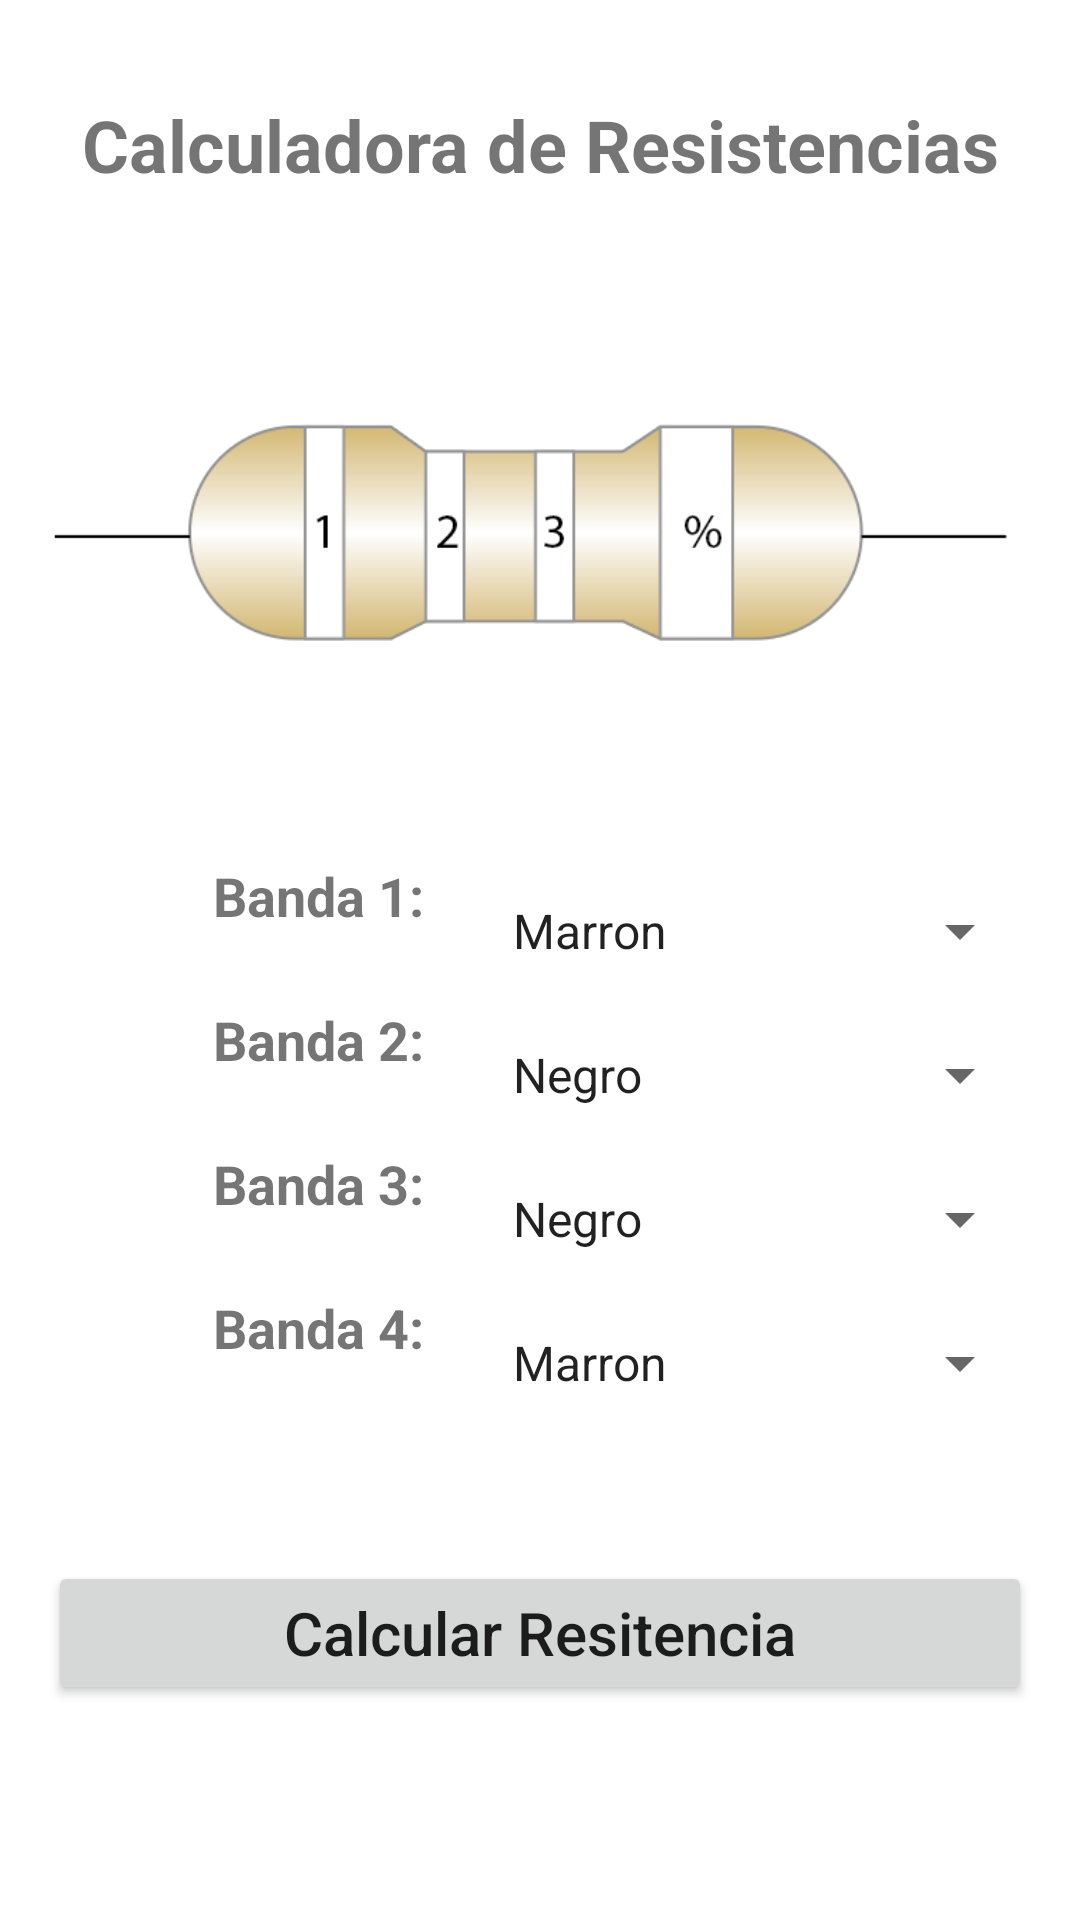

Write the Android layout XML for this screen, with the resource values it uses.
<!-- AndroidManifest.xml: application theme Theme.Resistencia -->
<!-- res/layout/activity_main.xml -->
<?xml version="1.0" encoding="utf-8"?>
<androidx.constraintlayout.widget.ConstraintLayout xmlns:android="http://schemas.android.com/apk/res/android"
    xmlns:app="http://schemas.android.com/apk/res-auto"
    xmlns:tools="http://schemas.android.com/tools"
    android:layout_width="match_parent"
    android:layout_height="match_parent"
    tools:context=".MainActivity">

    <TextView
        android:id="@+id/Titulo"
        android:layout_width="wrap_content"
        android:layout_height="wrap_content"
        android:layout_marginTop="32dp"
        android:text="@string/Nombre"
        android:textColor="@color/md_light_blue_900"
        android:textSize="24sp"
        android:textStyle="bold"
        app:layout_constraintBottom_toBottomOf="parent"
        app:layout_constraintLeft_toLeftOf="parent"
        app:layout_constraintRight_toRightOf="parent"
        app:layout_constraintTop_toTopOf="parent"
        app:layout_constraintVertical_bias="0.0" />


    <ImageView
        android:id="@+id/imageView"
        android:layout_width="wrap_content"
        android:layout_height="wrap_content"
        android:layout_marginTop="16dp"
        app:layout_constraintEnd_toEndOf="parent"
        app:layout_constraintStart_toStartOf="parent"
        app:layout_constraintTop_toBottomOf="@+id/Titulo"
        app:srcCompat="@drawable/resistencia"
        tools:ignore="ImageContrastCheck" />

    <LinearLayout
        android:id="@+id/linearLayout2"
        android:layout_width="180dp"
        android:layout_height="202dp"
        android:layout_marginStart="16dp"
        android:layout_marginTop="8dp"
        android:orientation="vertical"
        app:layout_constraintBottom_toBottomOf="parent"
        app:layout_constraintStart_toStartOf="parent"
        app:layout_constraintTop_toBottomOf="@+id/imageView"
        app:layout_constraintVertical_bias="0.0">

        <TextView
            android:id="@+id/Banda1_textview"
            android:layout_width="match_parent"
            android:layout_height="wrap_content"
            android:minHeight="48dp"
            android:text="@string/Banda1"
            android:textAlignment="center"
            android:textSize="18sp"
            android:textStyle="bold" />

        <TextView
            android:id="@+id/Banda2_textview"
            android:layout_width="match_parent"
            android:layout_height="wrap_content"
            android:minHeight="48dp"
            android:text="@string/Banda2"
            android:textAlignment="center"
            android:textSize="18sp"
            android:textStyle="bold" />

        <TextView
            android:id="@+id/Banda3_textview"
            android:layout_width="match_parent"
            android:layout_height="wrap_content"
            android:minHeight="48dp"
            android:text="@string/Tolerancia"
            android:textAlignment="center"
            android:textSize="18sp"
            android:textStyle="bold" />

        <TextView
            android:id="@+id/error_textview"
            android:layout_width="match_parent"
            android:layout_height="wrap_content"
            android:minHeight="48dp"
            android:text="@string/Porcentaje"
            android:textAlignment="center"
            android:textSize="18sp"
            android:textStyle="bold" />

    </LinearLayout>

    <LinearLayout
        android:id="@+id/linearLayout"
        android:layout_width="181dp"
        android:layout_height="199dp"
        android:layout_marginTop="8dp"
        android:layout_marginEnd="16dp"
        android:orientation="vertical"
        app:layout_constraintBottom_toBottomOf="parent"
        app:layout_constraintEnd_toEndOf="parent"
        app:layout_constraintTop_toBottomOf="@+id/imageView"
        app:layout_constraintVertical_bias="0.0">

        <Spinner
            android:id="@+id/banda1_spinner"
            android:layout_width="match_parent"
            android:layout_height="wrap_content"
            android:dropDownWidth="match_parent"
            android:entries="@array/banda1_color"
            android:gravity="center"
            android:minHeight="48dp" />

        <Spinner
            android:id="@+id/banda2_spinner"
            android:layout_width="match_parent"
            android:layout_height="wrap_content"
            android:entries="@array/banda2_color"
            android:gravity="center"
            android:minHeight="48dp" />

        <Spinner
            android:id="@+id/banda3_spinner"
            android:layout_width="match_parent"
            android:layout_height="wrap_content"
            android:entries="@array/banda3_color"
            android:gravity="center"
            android:minHeight="48dp" />

        <Spinner
            android:id="@+id/porcentaje_spinner"
            android:layout_width="match_parent"
            android:layout_height="wrap_content"
            android:entries="@array/Tolerancia_error"
            android:gravity="center"
            android:minHeight="48dp" />
    </LinearLayout>

    <Button
        android:id="@+id/boton_calcular"
        android:layout_width="0dp"
        android:layout_height="wrap_content"
        android:layout_marginStart="16dp"
        android:layout_marginTop="32dp"
        android:layout_marginEnd="16dp"
        android:text="@string/Calcular"
        android:textAllCaps="false"
        android:textSize="20sp"
        app:layout_constraintBottom_toBottomOf="parent"
        app:layout_constraintEnd_toEndOf="parent"
        app:layout_constraintStart_toStartOf="parent"
        app:layout_constraintTop_toBottomOf="@+id/linearLayout2"
        app:layout_constraintVertical_bias="0.0" />


    <TextView
        android:id="@+id/resultado_textview"
        android:layout_width="370dp"
        android:layout_height="80dp"
        android:layout_marginTop="24dp"
        android:textAlignment="textStart"
        android:textAllCaps="false"
        android:textColor="@color/md_light_blue_900"
        android:textSize="30sp"
        android:textStyle="italic"
        app:layout_constraintEnd_toEndOf="parent"
        app:layout_constraintStart_toStartOf="parent"
        app:layout_constraintTop_toBottomOf="@+id/boton_calcular" />


</androidx.constraintlayout.widget.ConstraintLayout>
<!-- resources referenced by this layout -->
<resources>
  <string-array name="Tolerancia_error">
          <item>Marron</item>
          <item>Rojo</item>
          <item>Verde</item>
          <item>Azul</item>
          <item>Violeta</item>
          <item>Gris</item>
          <item>Oro</item>
          <item>Plata</item>
  
  
      </string-array>
  <string-array name="banda1_color">
          <item>Marron </item>
          <item>Rojo</item>
          <item>Naranja</item>
          <item>Amarillo</item>
          <item>Verde</item>
          <item>Verde</item>
          <item>Azul</item>
          <item>Violeta</item>
          <item>Gris</item>
          <item>Blanco</item>
      </string-array>
  <string-array name="banda2_color">
          <item>Negro</item>
          <item>Marron</item>
          <item>Rojo</item>
          <item>Naranja</item>
          <item>Amarillo</item>
          <item>Verde</item>
          <item>Verde</item>
          <item>Azul</item>
          <item>Violeta</item>
          <item>Gris</item>
          <item>Blanco</item>
      </string-array>
  <string-array name="banda3_color">
          <item>Negro</item>
          <item>Marron</item>
          <item>Rojo</item>
          <item>Naranja</item>
          <item>Amarillo</item>
          <item>Verde</item>
          <item>Azul</item>
          <item>Violeta</item>
          <item>Gris</item>
          <item>Blanco</item>
          <item>Oro</item>
          <item>Plata</item>
  
      </string-array>
  <!-- drawable resistencia: png bitmap (drawable, 14836 bytes) -->
  <string name="Banda1">Banda 1:</string>
  <string name="Banda2">Banda 2:</string>
  <string name="Calcular">Calcular Resitencia</string>
  <string name="Nombre">Calculadora de Resistencias</string>
  <string name="Porcentaje">Banda 4:</string>
  <string name="Tolerancia">Banda 3:</string>
  <style name="Theme.Resistencia" parent="Theme.MaterialComponents.DayNight.DarkActionBar">
          
          <item name="colorPrimary">#F44336</item>
          <item name="colorPrimaryVariant">#FF4081</item>
          <item name="colorOnPrimary">@color/white</item>
          
          <item name="colorSecondary">@color/teal_200</item>
          <item name="colorSecondaryVariant">@color/teal_700</item>
          <item name="colorOnSecondary">@color/black</item>
          
          <item name="android:statusBarColor" tools:targetApi="l">?attr/colorPrimaryVariant</item>
          
      </style>
  <!-- not gathered from this repository: default colours our renderer supplied (Android Studio template values) -->
  <color name="teal_200">#FF03DAC5</color>
  <color name="teal_700">#FF018786</color>
  <color name="black">#FF000000</color>
  <color name="white">#FFFFFFFF</color>
</resources>
